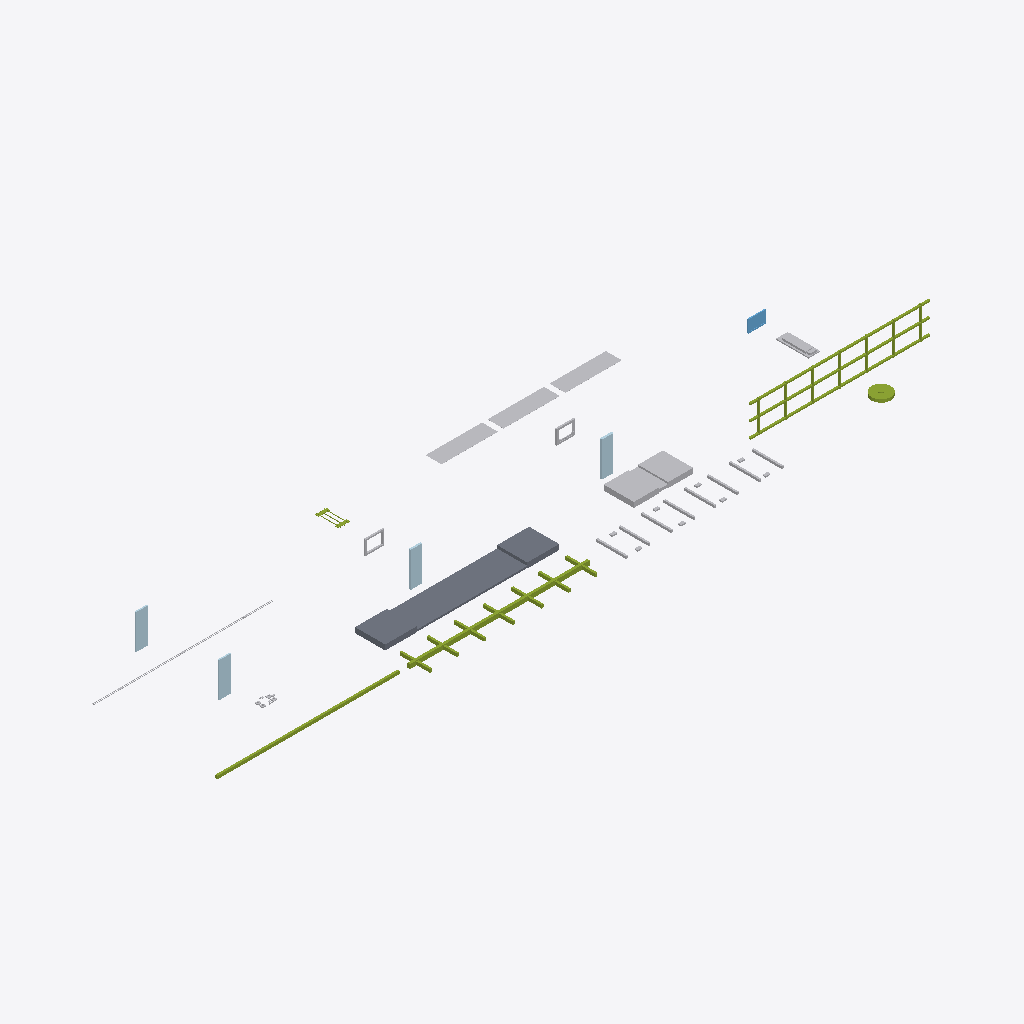
Isometric view of an IFC building model (IFC-SPF (STEP), schema IFC4X3, length unit metre), seen from the south-west, elements coloured by IFC class: 8 other elements (light grey), 5 members (olive), 4 plates (pale blue), 1 slab (grey), 1 window (light blue).
Extent 66.3 m × 17.0 m × 3.0 m (x, y, z). Elements (19): 6 IfcBuildingElementProxy, 5 IfcMember, 4 IfcPlate, 1 IfcCableCarrierSegment, 1 IfcDiscreteAccessory, 1 IfcSlab, 1 IfcWindow.

HEADER;
FILE_DESCRIPTION(('ViewDefinition [CoordinationView]'),'2;1');
FILE_NAME('LM3-SHELL-A200.ifc','2026-08-30T00:00:00+00:00',('OpenSourceRail'),('OpenSourceRail'),'IfcOpenShell 0.8.5','OpenSourceRail deterministic LM3 product-library','design-reference / not for construction');
FILE_SCHEMA(('IFC4X3'));
ENDSEC;
DATA;
#1=IFCPROJECT('2J6xE$3j9Ksvs9YTEwTvoG',$,'LM3-SHELL-A200 — painted carbody frame with one-metre clip-on fiberglass exterior','Design-reference geometry and assembly hierarchy only; supplier freeze, released drawings/tolerances, calculations, qualified processes and first-article tests remain mandatory.',$,$,$,(#12),#7);
#2=IFCSITE('2qUqm6AS9V9Af0_ROPqpnc',$,'LM3 product library',$,$,#18,$,$,.ELEMENT.,$,$,$,$,$);
#3=IFCBUILDING('1o5k1POzPKqv$aX8lGvx7$',$,'LM3 assembly inspection fixture',$,$,#21,$,$,.ELEMENT.,$,$,$);
#413=IFCSLAB('3P0vQMlLfVHwqU335JggKH',$,'low-floor centre pan and removable service-floor support set','Welded centre floor pan preserving the low-floor saloon and removable equipment-access bays.',$,#1035,#445,'LM3-BDY-P060',$);
#974=IFCBUILDINGELEMENTPROXY('0Oi_24RU9Q0Qeqd2JyjtwO',$,'pre-cut exterior livery graphic film, edge-seal, datum-mark, and repair-patch kit','Rail-application graphic film replaces masked colour-band painting on smooth cured GFRP and cowl surfaces; it never replaces steel primer/topcoat, laminate gelcoat, fire protection, labels, or sealant',$,#1074,#1012,'LM3-FIN-P010',$);
#485=IFCMEMBER('26m65yMNfNhPrh3n8l3ja2',$,'side-wall post, door portal, waist rail, and cant rail kit','Side frame welded in fixture before body close-up.',$,#1041,#559,'LM3-BDY-P070',$);
#446=IFCBUILDINGELEMENTPROXY('0Ttvc4VcnKCPVZ5IjBgZLC',$,'raised bogie-end deck, transition ramp, and removable hatch-frame set','Dedicated end-deck fabrications close over each bogie while retaining a gauged PRM transition, inspection hatches, and drainage path.',$,#1038,#484,'LM3-BDY-P061',$);
#81=IFCMEMBER('18ryjRZ9jIK9_wGUQLmUCA',$,'underframe centre spine and longitudinal load-path kit','Cut plate/RHS centre-spine kit for one car; QR-marked before welding and kept separate from the repeated cross-bearer pack.',$,#1023,#143,'LM3-BDY-P020',$);
#144=IFCBUILDINGELEMENTPROXY('0YDN89_75La8PJUXt3yUNA',$,'underframe cross-bearer, door-bay outrigger, and equipment-bracket pack','Repeated laser-cut/folded transverse members are nested, station-marked, and gauged independently before the underframe weldment is closed.',$,#1026,#254,'LM3-BDY-P021',$);
#60=IFCMEMBER('1EhqRIQ29N$e1wkEXeMCB7',$,'laser-cut side sill beam, LH/RH','S355 RHS/folded section cut, formed, drilled, and fixture-welded locally.',$,#1020,#80,'LM3-BDY-P010',$);
#602=IFCPLATE('27Spfuoz5NO98KfXCPTVVR',$,'one-metre clip-on door-edge fiberglass side module','CNC-trimmed door-bay variant with replaceable pocket closeout, threshold drain clearance, and door-cassette service gap.',$,#1050,#622,'LM3-BDY-P132',$);
#581=IFCPLATE('2aTTqXNNfJkfO8m9NKJtnk',$,'one-metre clip-on window-edge fiberglass side module','CNC-trimmed window-bay variant with sealed reveal edge, drainage break, and removable glazing-cassette clearance.',$,#1047,#601,'LM3-BDY-P131',$);
#560=IFCPLATE('1nMIoEW0bOR93wbhBn_kzi',$,'one-metre clip-on solid-side fiberglass body module','Solid side-bay panels use the common 1,000 mm mould pitch and released clip grid; the final quantity is frozen by the door/window bay map.',$,#1044,#580,'LM3-BDY-P130',$);
#908=IFCPLATE('3dppjjdsbUUAKrAn6BAKOd',$,'fire-rated GFRP side-module laminate, core, gelcoat, and consumable kit','Supplier-qualified glass-fibre, resin, core, gelcoat/paint, release film, and coupons feed local 1 m side-module moulding; no full-side bonded panel is used.',$,#1068,#928,'LM3-EXT-P080',$);
#623=IFCBUILDINGELEMENTPROXY('2fF5VA8SvUu9X3_7cAujLT',$,'one-metre clip-on fiberglass roof skin and equipment-fairing module','Dedicated roof-bay moulding uses the common pitch with controlled HVAC, PV, antenna, access, and drainage trim variants.',$,#1053,#661,'LM3-BDY-P133',$);
#255=IFCMEMBER('3s$6lf7hHPOvsvhtS3XBBz',$,'bolster box, air-spring pad, and centre-pivot insert set','Folded and welded bolster boxes, machined after weld where required.',$,#1029,#313,'LM3-BDY-P030',$);
#863=IFCWINDOW('3AGjw7eXnVBuFvb2QcCSy6',$,'side laminated glazing cassette','Supplier-neutral bonded/gasketed cassette sized by OSR aperture.',$,#1065,#907,'LM3-EXT-P020',$,$,$,$,$);
#662=IFCCABLECARRIERSEGMENT('2Jhw4AD7XKchadTtk4ghf7',$,'keyed clip rail, captive retainer, anti-lift, and dry-seal car kit','Laser-cut/folded stainless clip hardware and replaceable EPDM seals install without a production adhesive cure cycle.',$,#1056,#706,'LM3-BDY-P140',$);
#746=IFCBUILDINGELEMENTPROXY('0JaGgVPK9SXAPt$4SbJzYk',$,'replaceable window pressure frame, dry seal, drain, and captive retention kit','Supplier bonds glass within its aluminium cassette; the OSR pressure frame and dry seal allow routine removal without cutting adhesive at the carbody.',$,#1062,#862,'LM3-WIN-P010',$);
#707=IFCBUILDINGELEMENTPROXY('1J36eJR$zKeeUpFMCgel2d',$,'window carrier ring, bonded-gasket land, and replacement jack-point inserts','Laser-cut carrier ring and local backing plates for bonded/gasketed glazing replacement.',$,#1059,#745,'LM3-BDY-P110',$);
#929=IFCMEMBER('0HteT1HuPIhe02sgPlxM$z',$,'fire-rated GFRP roof-module, dry-seal, and removable skirt material kit','Supplier-qualified roof-module laminate consumables, EPDM seal stock, trim materials, and removable skirt blanks feed the local mould/trim/clip process.',$,#1071,#973,'LM3-EXT-P090',$);
#314=IFCDISCRETEACCESSORY('1Xac2PMszT2gd9BpYKRhLW',$,'jacking pad, lifting eye, towing lug, and recovery-label kit','Locally fabricated and proof-marked recovery fittings tied into released underframe load paths.',$,#1032,#412,'LM3-BDY-P120',$);
ENDSEC;
